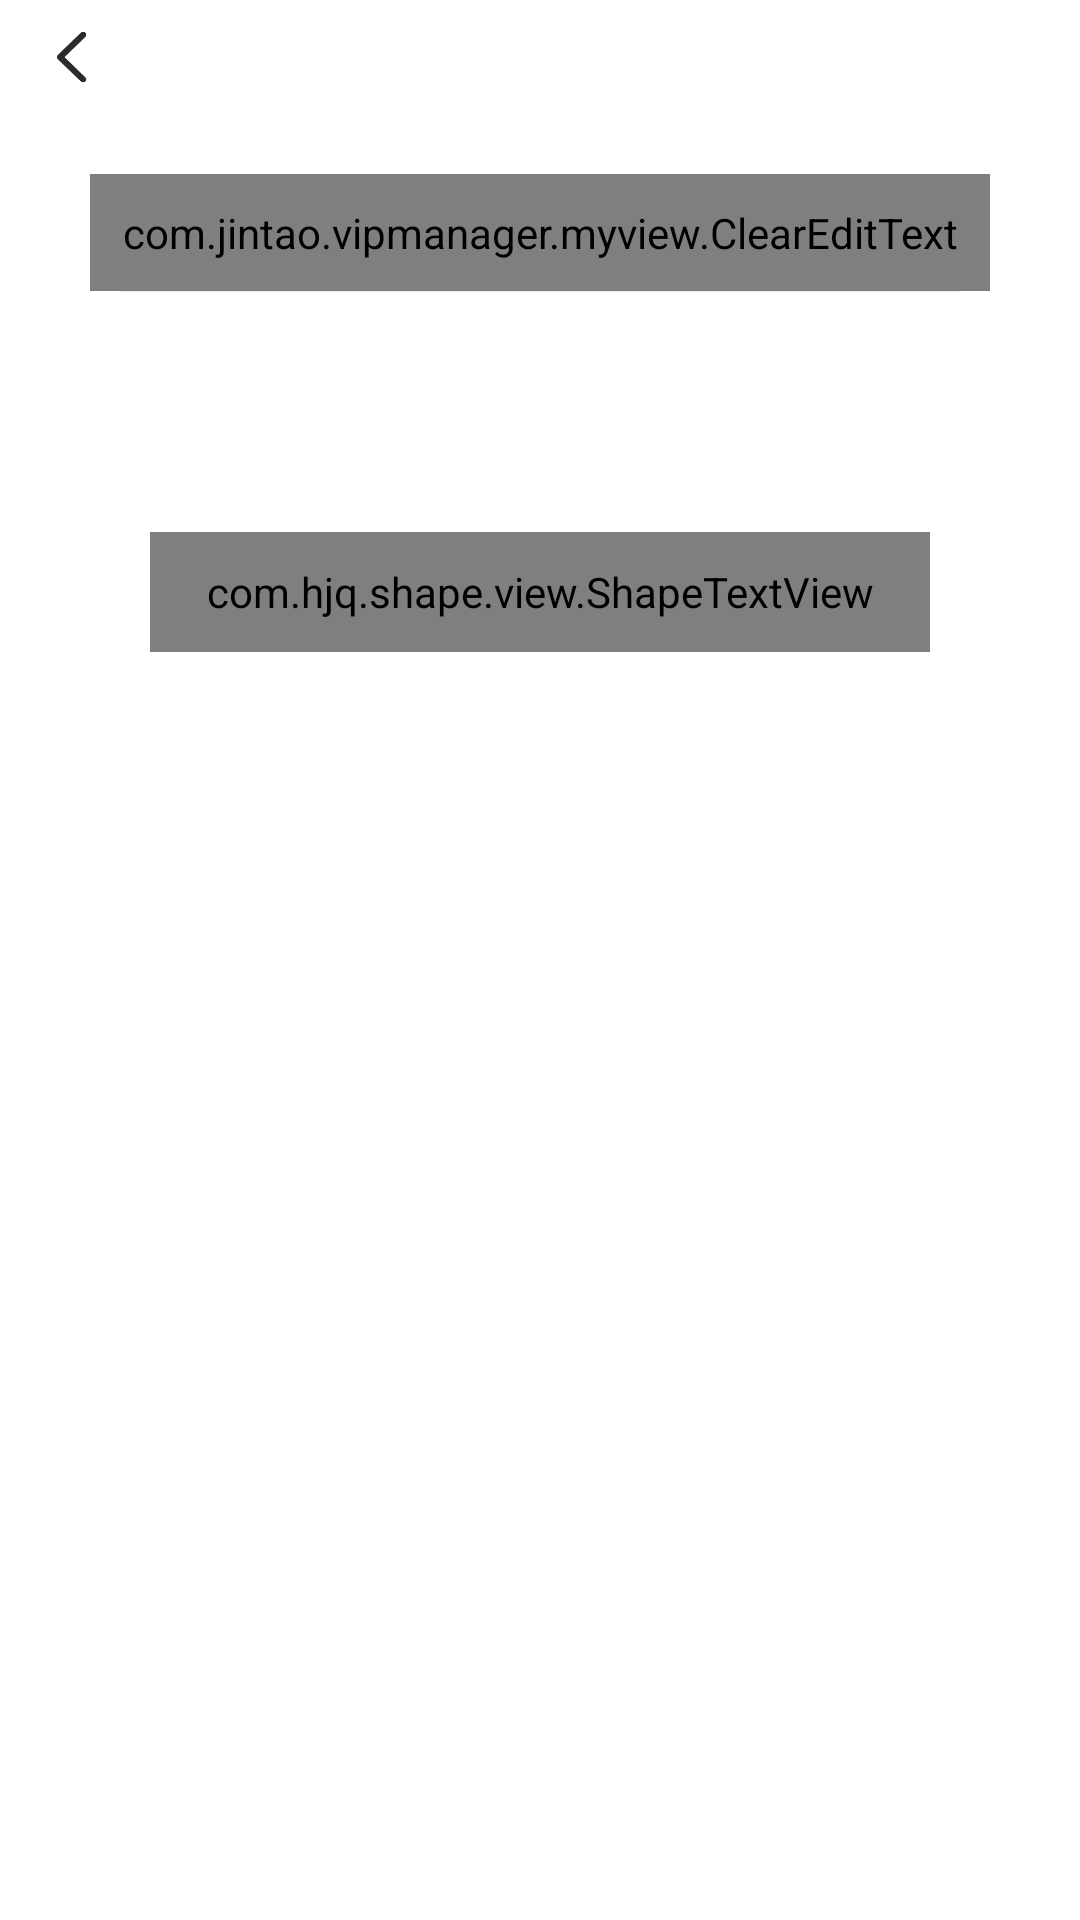

Here is an Android app screen rendered from its layout file. Give the layout XML and the strings, colors and styles it references.
<!-- AndroidManifest.xml: application theme Theme.VipManagerProject -->
<!-- res/layout/activity_change_name.xml -->
<?xml version="1.0" encoding="utf-8"?>
<LinearLayout xmlns:android="http://schemas.android.com/apk/res/android"
    xmlns:app="http://schemas.android.com/apk/res-auto"
    xmlns:tools="http://schemas.android.com/tools"
    android:layout_width="match_parent"
    android:layout_height="match_parent"
    android:orientation="vertical"
    tools:context=".activity.ChangeNameActivity">

    <include android:id="@+id/title" layout="@layout/common_title_layout"/>

    <LinearLayout
        android:id="@+id/ll_show_name"
        android:layout_width="match_parent"
        android:layout_height="wrap_content"
        android:orientation="vertical">
        <com.jintao.vipmanager.myview.ClearEditText
            android:id="@+id/et_login_name"
            style="@style/EditTextStyle"
            android:layout_width="match_parent"
            android:layout_height="wrap_content"
            android:layout_marginHorizontal="30dp"
            android:layout_marginTop="20dp"
            android:textSize="@dimen/general_big_size"
            android:hint="请输入商家名称"
            android:imeOptions="actionDone"
            android:maxLength="8"
            android:singleLine="true" />

        <View
            style="@style/HorizontalLineStyle"
            android:layout_marginHorizontal="40dp" />
    </LinearLayout>

    <com.hjq.shape.view.ShapeTextView
        android:id="@+id/stv_submit_user"
        android:layout_width="match_parent"
        android:layout_height="40dp"
        android:gravity="center"
        android:text="确定"
        android:textColor="@color/white"
        android:textSize="@dimen/general_big_size"
        android:textStyle="bold"
        android:layout_marginHorizontal="50dp"
        android:layout_marginTop="80dp"
        app:shape_radius="8sp"
        app:shape_solidColor="#2CBF9F"/>
</LinearLayout>
<!-- res/layout/common_title_layout.xml (included above) -->
<?xml version="1.0" encoding="utf-8"?>
<RelativeLayout xmlns:android="http://schemas.android.com/apk/res/android"
    android:layout_width="match_parent"
    android:layout_height="38dp">
    <ImageView
        android:id="@+id/iv_title_back"
        android:layout_width="38dp"
        android:layout_height="38dp"
        android:padding="8dp"
        android:src="@mipmap/title_back_black_icon"
        android:scaleType="centerInside"
        android:layout_marginLeft="5dp"
        android:layout_centerVertical="true"/>

    <TextView
        android:id="@+id/tv_title_content"
        android:layout_width="wrap_content"
        android:layout_height="wrap_content"
        android:gravity="center_horizontal"
        android:textColor="#2C2C2C"
        android:textSize="@dimen/title_text_size"
        android:textStyle="bold"
        android:layout_centerInParent="true"/>
</RelativeLayout>
<!-- resources referenced by this layout -->
<resources>
  <color name="white">#FFFFFFFF</color>
  <dimen name="general_big_size">17sp</dimen>
  <dimen name="title_text_size">18sp</dimen>
  <!-- mipmap title_back_black_icon: png bitmap (mipmap-xxhdpi, 2589 bytes) -->
  <style name="EditTextStyle">
          <item name="android:background">@null</item>
          <item name="android:textSize">20sp</item>
          <item name="android:textColorHint">#A4A4A4</item>
          <item name="android:textColor">#333333</item>
          <item name="android:paddingTop">10dp</item>
          <item name="android:paddingBottom">10dp</item>
          <item name="android:paddingStart">10dp</item>
          <item name="android:paddingEnd">10dp</item>
      </style>
  <style name="HorizontalLineStyle">
          <item name="android:layout_width">match_parent</item>
          <item name="android:layout_height">1px</item>
          <item name="android:background">@color/common_line_color</item>
      </style>
  <style name="Theme.VipManagerProject" parent="Theme.MaterialComponents.DayNight.NoActionBar">
          
          <item name="colorPrimary">@color/purple_500</item>
          <item name="colorPrimaryVariant">@color/purple_700</item>
          <item name="colorOnPrimary">@color/white</item>
          
          <item name="colorSecondary">@color/teal_200</item>
          <item name="colorSecondaryVariant">@color/teal_700</item>
          <item name="colorOnSecondary">@color/black</item>
      </style>
  <color name="common_line_color">#ECECEC</color>
  <color name="purple_500">#27D9FF</color>
  <color name="purple_700">#27D9FF</color>
  <color name="teal_200">#FF03DAC5</color>
  <color name="teal_700">#FF018786</color>
  <color name="black">#FF000000</color>
</resources>
